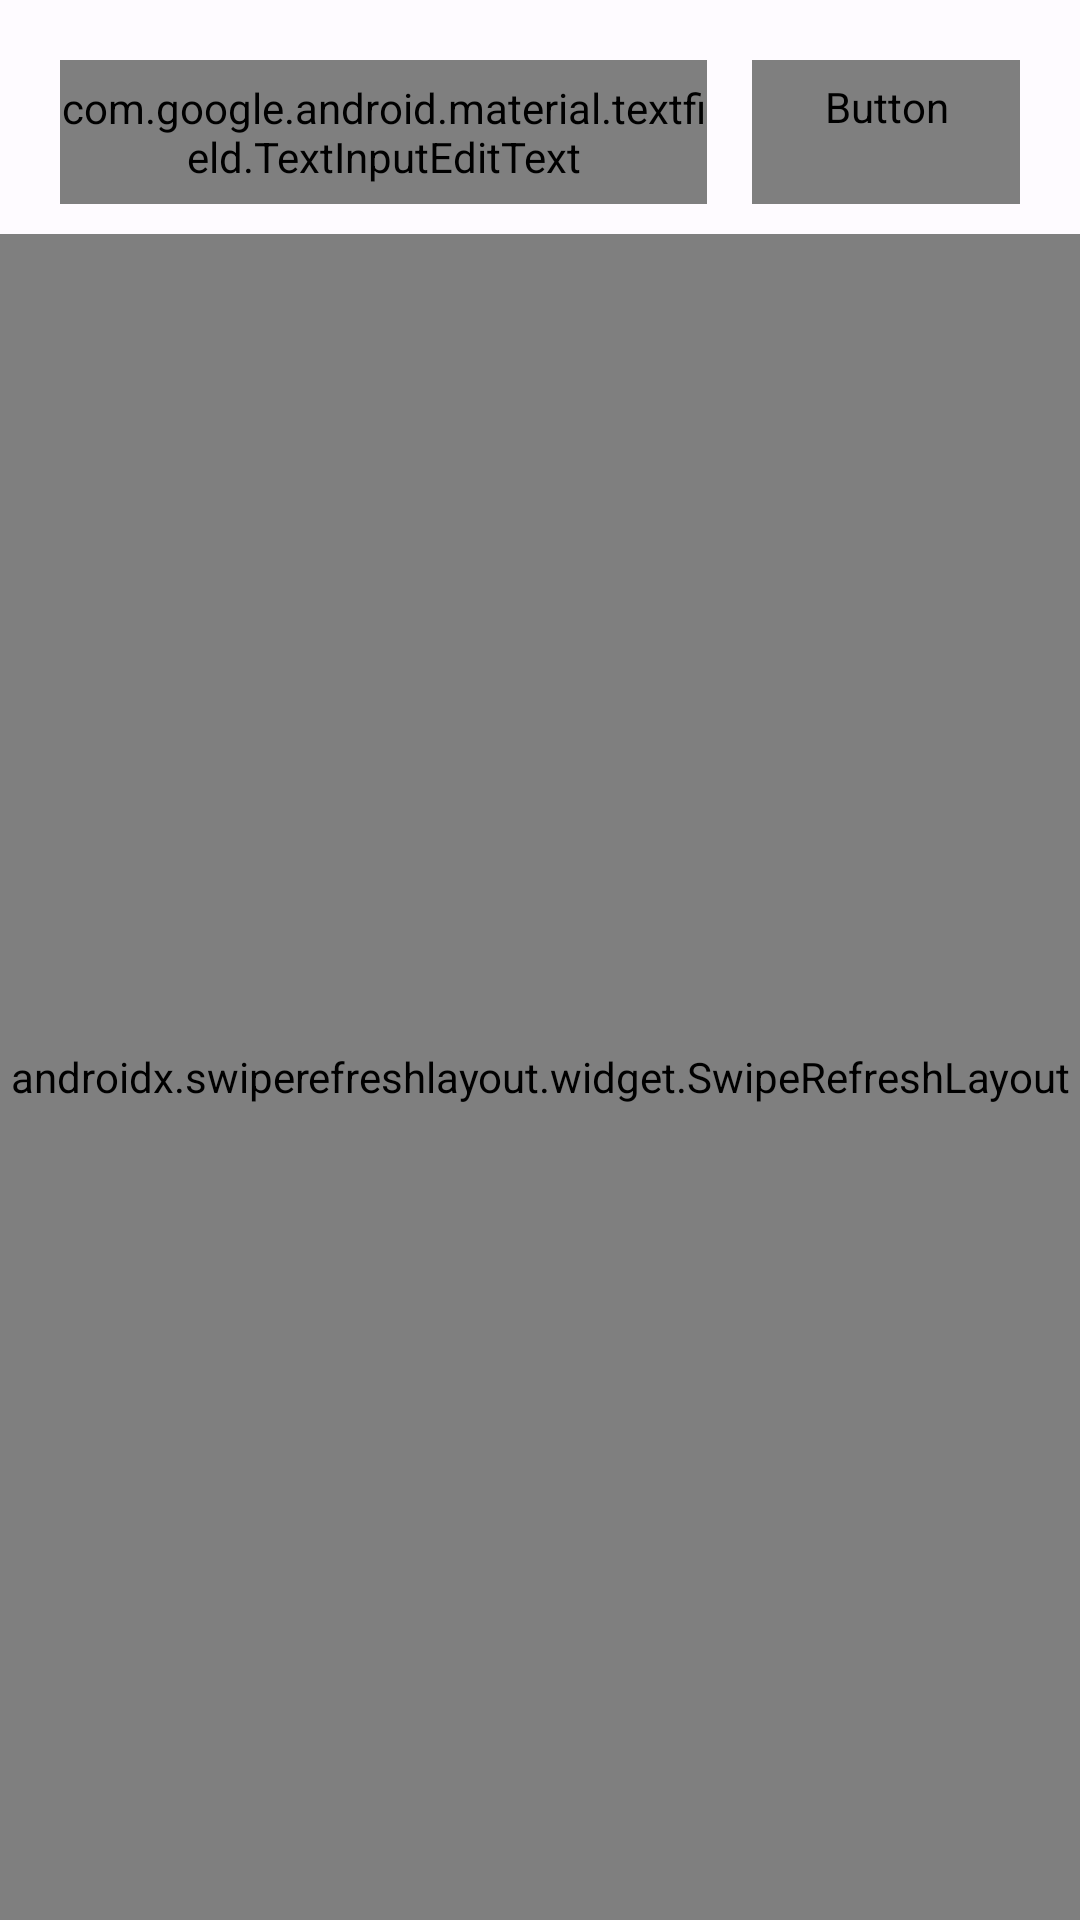

The Android layout XML behind this screen, and the referenced resources:
<!-- AndroidManifest.xml: application theme AppTheme -->
<!-- res/layout/fragment_products.xml -->
<?xml version="1.0" encoding="utf-8"?>
<androidx.constraintlayout.widget.ConstraintLayout xmlns:android="http://schemas.android.com/apk/res/android"
    xmlns:app="http://schemas.android.com/apk/res-auto"
    xmlns:tools="http://schemas.android.com/tools"
    android:layout_width="match_parent"
    android:layout_height="match_parent"
    tools:context=".fragments.ProductsFragment">

    <com.google.android.material.progressindicator.LinearProgressIndicator
        android:id="@+id/progress"
        android:layout_width="match_parent"
        android:layout_height="wrap_content"
        app:layout_constraintLeft_toLeftOf="parent"
        app:layout_constraintRight_toRightOf="parent"
        app:layout_constraintTop_toTopOf="parent"
        android:indeterminate="true"
        android:visibility="gone"/>

    <LinearLayout
        android:id="@+id/searchUsingId"
        android:layout_width="match_parent"
        android:layout_height="wrap_content"
        app:layout_constraintLeft_toLeftOf="parent"
        app:layout_constraintRight_toRightOf="parent"
        app:layout_constraintTop_toBottomOf="@id/progress"
        android:orientation="horizontal"
        android:gravity="center_vertical"
        android:layout_marginHorizontal="20dp"
        android:layout_marginTop="20dp">


        <com.google.android.material.textfield.TextInputLayout
            android:layout_width="0dp"
            android:layout_height="match_parent"
            android:layout_weight="1"
            style="?attr/textInputFilledStyle">

            <com.google.android.material.textfield.TextInputEditText
                android:id="@+id/et_pId"
                android:layout_width="match_parent"
                android:layout_height="match_parent"
                android:hint="Enter product id..."
                android:fontFamily="@font/gilroy_medium"/>
        </com.google.android.material.textfield.TextInputLayout>

        <Button
            android:id="@+id/btn_search"
            android:layout_width="wrap_content"
            android:layout_height="wrap_content"
            android:layout_marginStart="15dp"
            style="@style/Widget.Material3.Button.OutlinedButton"
            android:text="Search"
            android:fontFamily="@font/gilroy_medium"
            app:icon="@drawable/search"/>
    </LinearLayout>

    <androidx.swiperefreshlayout.widget.SwipeRefreshLayout
        android:id="@+id/refreshLayout"
        android:layout_width="match_parent"
        android:layout_height="0dp"
        app:layout_constraintBottom_toBottomOf="parent"
        app:layout_constraintLeft_toLeftOf="parent"
        app:layout_constraintRight_toRightOf="parent"
        app:layout_constraintTop_toBottomOf="@id/searchUsingId"
        android:layout_marginTop="10dp">

        <androidx.recyclerview.widget.RecyclerView
            android:id="@+id/recyclerView"
            android:layout_width="match_parent"
            android:layout_height="0dp"
            android:layout_marginTop="5dp"
            app:layout_constraintBottom_toBottomOf="parent"
            app:layout_constraintTop_toTopOf="parent" />

    </androidx.swiperefreshlayout.widget.SwipeRefreshLayout>



</androidx.constraintlayout.widget.ConstraintLayout>
<!-- resources referenced by this layout -->
<resources>
  <style name="AppTheme" parent="Theme.Material3.Light.NoActionBar">
          <item name="colorPrimary">@color/md_theme_light_primary</item>
          <item name="colorOnPrimary">@color/md_theme_light_onPrimary</item>
          <item name="colorPrimaryContainer">@color/md_theme_light_primaryContainer</item>
          <item name="colorOnPrimaryContainer">@color/md_theme_light_onPrimaryContainer</item>
          <item name="colorSecondary">@color/md_theme_light_secondary</item>
          <item name="colorOnSecondary">@color/md_theme_light_onSecondary</item>
          <item name="colorSecondaryContainer">@color/md_theme_light_secondaryContainer</item>
          <item name="colorOnSecondaryContainer">@color/md_theme_light_onSecondaryContainer</item>
          <item name="colorTertiary">@color/md_theme_light_tertiary</item>
          <item name="colorOnTertiary">@color/md_theme_light_onTertiary</item>
          <item name="colorTertiaryContainer">@color/md_theme_light_tertiaryContainer</item>
          <item name="colorOnTertiaryContainer">@color/md_theme_light_onTertiaryContainer</item>
          <item name="colorError">@color/md_theme_light_error</item>
          <item name="colorErrorContainer">@color/md_theme_light_errorContainer</item>
          <item name="colorOnError">@color/md_theme_light_onError</item>
          <item name="colorOnErrorContainer">@color/md_theme_light_onErrorContainer</item>
          <item name="android:colorBackground">@color/md_theme_light_background</item>
          <item name="colorOnBackground">@color/md_theme_light_onBackground</item>
          <item name="colorSurface">@color/md_theme_light_surface</item>
          <item name="colorOnSurface">@color/md_theme_light_onSurface</item>
          <item name="colorSurfaceVariant">@color/md_theme_light_surfaceVariant</item>
          <item name="colorOnSurfaceVariant">@color/md_theme_light_onSurfaceVariant</item>
          <item name="colorOutline">@color/md_theme_light_outline</item>
          <item name="colorOnSurfaceInverse">@color/md_theme_light_inverseOnSurface</item>
          <item name="colorSurfaceInverse">@color/md_theme_light_inverseSurface</item>
          <item name="colorPrimaryInverse">@color/md_theme_light_inversePrimary</item>
          <item name="android:statusBarColor">@color/md_theme_light_background</item>
      </style>
  <color name="md_theme_light_primary">#1A56CB</color>
  <color name="md_theme_light_onPrimary">#FFFFFF</color>
  <color name="md_theme_light_primaryContainer">#DAE1FF</color>
  <color name="md_theme_light_onPrimaryContainer">#001849</color>
  <color name="md_theme_light_secondary">#005FAF</color>
  <color name="md_theme_light_onSecondary">#FFFFFF</color>
  <color name="md_theme_light_secondaryContainer">#D4E3FF</color>
  <color name="md_theme_light_onSecondaryContainer">#001C3A</color>
  <color name="md_theme_light_tertiary">#5153B5</color>
  <color name="md_theme_light_onTertiary">#FFFFFF</color>
  <color name="md_theme_light_tertiaryContainer">#E1E0FF</color>
  <color name="md_theme_light_onTertiaryContainer">#07006C</color>
  <color name="md_theme_light_error">#BA1A1A</color>
  <color name="md_theme_light_errorContainer">#FFDAD6</color>
  <color name="md_theme_light_onError">#FFFFFF</color>
  <color name="md_theme_light_onErrorContainer">#410002</color>
  <color name="md_theme_light_background">#FEFBFF</color>
  <color name="md_theme_light_onBackground">#1B1B1F</color>
  <color name="md_theme_light_surface">#FEFBFF</color>
  <color name="md_theme_light_onSurface">#1B1B1F</color>
  <color name="md_theme_light_surfaceVariant">#E1E2EC</color>
  <color name="md_theme_light_onSurfaceVariant">#45464F</color>
  <color name="md_theme_light_outline">#757680</color>
  <color name="md_theme_light_inverseOnSurface">#F2F0F4</color>
  <color name="md_theme_light_inverseSurface">#303034</color>
  <color name="md_theme_light_inversePrimary">#B3C5FF</color>
</resources>
